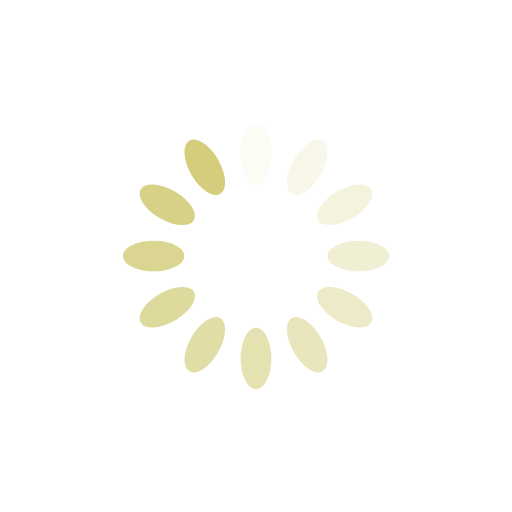
t = 0.00 s
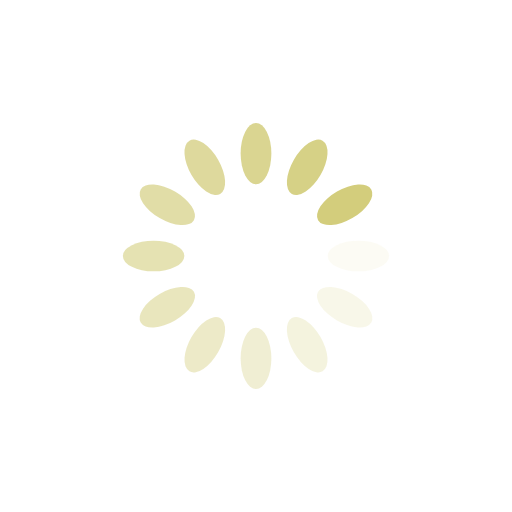
t = 0.25 s
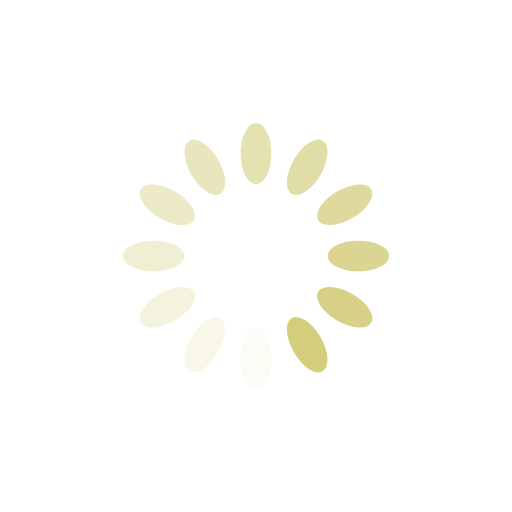
t = 0.50 s
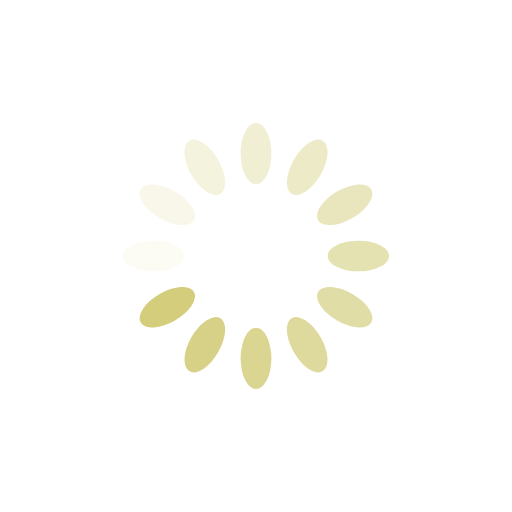
t = 0.75 s

The animated SVG that drew these frames (rendered in a browser with its animation timeline set to each time). Animation: 12 SMIL elements (animate=12); one cycle of 1.00 s, repeats indefinitely.

<?xml version="1.0" encoding="utf-8"?>
<svg xmlns="http://www.w3.org/2000/svg" xmlns:xlink="http://www.w3.org/1999/xlink" style="margin: auto; background: none; display: block; --darkreader-inline-bgimage: initial; --darkreader-inline-bgcolor:#181a1b; shape-rendering: auto;" width="200px" height="200px" viewBox="0 0 100 100" preserveAspectRatio="xMidYMid" data-darkreader-inline-bgimage="" data-darkreader-inline-bgcolor="">
<g transform="rotate(0 50 50)">
  <rect x="47" y="24" rx="3" ry="6" width="6" height="12" fill="#d3cd7c" data-darkreader-inline-fill="" style="--darkreader-inline-fill:#d3cd7d;">
    <animate attributeName="opacity" values="1;0" keyTimes="0;1" dur="1s" begin="-0.9166666666666666s" repeatCount="indefinite"></animate>
  </rect>
</g><g transform="rotate(30 50 50)">
  <rect x="47" y="24" rx="3" ry="6" width="6" height="12" fill="#d3cd7c" data-darkreader-inline-fill="" style="--darkreader-inline-fill:#d3cd7d;">
    <animate attributeName="opacity" values="1;0" keyTimes="0;1" dur="1s" begin="-0.8333333333333334s" repeatCount="indefinite"></animate>
  </rect>
</g><g transform="rotate(60 50 50)">
  <rect x="47" y="24" rx="3" ry="6" width="6" height="12" fill="#d3cd7c" data-darkreader-inline-fill="" style="--darkreader-inline-fill:#d3cd7d;">
    <animate attributeName="opacity" values="1;0" keyTimes="0;1" dur="1s" begin="-0.75s" repeatCount="indefinite"></animate>
  </rect>
</g><g transform="rotate(90 50 50)">
  <rect x="47" y="24" rx="3" ry="6" width="6" height="12" fill="#d3cd7c" data-darkreader-inline-fill="" style="--darkreader-inline-fill:#d3cd7d;">
    <animate attributeName="opacity" values="1;0" keyTimes="0;1" dur="1s" begin="-0.6666666666666666s" repeatCount="indefinite"></animate>
  </rect>
</g><g transform="rotate(120 50 50)">
  <rect x="47" y="24" rx="3" ry="6" width="6" height="12" fill="#d3cd7c" data-darkreader-inline-fill="" style="--darkreader-inline-fill:#d3cd7d;">
    <animate attributeName="opacity" values="1;0" keyTimes="0;1" dur="1s" begin="-0.5833333333333334s" repeatCount="indefinite"></animate>
  </rect>
</g><g transform="rotate(150 50 50)">
  <rect x="47" y="24" rx="3" ry="6" width="6" height="12" fill="#d3cd7c" data-darkreader-inline-fill="" style="--darkreader-inline-fill:#d3cd7d;">
    <animate attributeName="opacity" values="1;0" keyTimes="0;1" dur="1s" begin="-0.5s" repeatCount="indefinite"></animate>
  </rect>
</g><g transform="rotate(180 50 50)">
  <rect x="47" y="24" rx="3" ry="6" width="6" height="12" fill="#d3cd7c" data-darkreader-inline-fill="" style="--darkreader-inline-fill:#d3cd7d;">
    <animate attributeName="opacity" values="1;0" keyTimes="0;1" dur="1s" begin="-0.4166666666666667s" repeatCount="indefinite"></animate>
  </rect>
</g><g transform="rotate(210 50 50)">
  <rect x="47" y="24" rx="3" ry="6" width="6" height="12" fill="#d3cd7c" data-darkreader-inline-fill="" style="--darkreader-inline-fill:#d3cd7d;">
    <animate attributeName="opacity" values="1;0" keyTimes="0;1" dur="1s" begin="-0.3333333333333333s" repeatCount="indefinite"></animate>
  </rect>
</g><g transform="rotate(240 50 50)">
  <rect x="47" y="24" rx="3" ry="6" width="6" height="12" fill="#d3cd7c" data-darkreader-inline-fill="" style="--darkreader-inline-fill:#d3cd7d;">
    <animate attributeName="opacity" values="1;0" keyTimes="0;1" dur="1s" begin="-0.25s" repeatCount="indefinite"></animate>
  </rect>
</g><g transform="rotate(270 50 50)">
  <rect x="47" y="24" rx="3" ry="6" width="6" height="12" fill="#d3cd7c" data-darkreader-inline-fill="" style="--darkreader-inline-fill:#d3cd7d;">
    <animate attributeName="opacity" values="1;0" keyTimes="0;1" dur="1s" begin="-0.16666666666666666s" repeatCount="indefinite"></animate>
  </rect>
</g><g transform="rotate(300 50 50)">
  <rect x="47" y="24" rx="3" ry="6" width="6" height="12" fill="#d3cd7c" data-darkreader-inline-fill="" style="--darkreader-inline-fill:#d3cd7d;">
    <animate attributeName="opacity" values="1;0" keyTimes="0;1" dur="1s" begin="-0.08333333333333333s" repeatCount="indefinite"></animate>
  </rect>
</g><g transform="rotate(330 50 50)">
  <rect x="47" y="24" rx="3" ry="6" width="6" height="12" fill="#d3cd7c" data-darkreader-inline-fill="" style="--darkreader-inline-fill:#d3cd7d;">
    <animate attributeName="opacity" values="1;0" keyTimes="0;1" dur="1s" begin="0s" repeatCount="indefinite"></animate>
  </rect>
</g>
<!-- [ldio] generated by https://loading.io/ --></svg>
